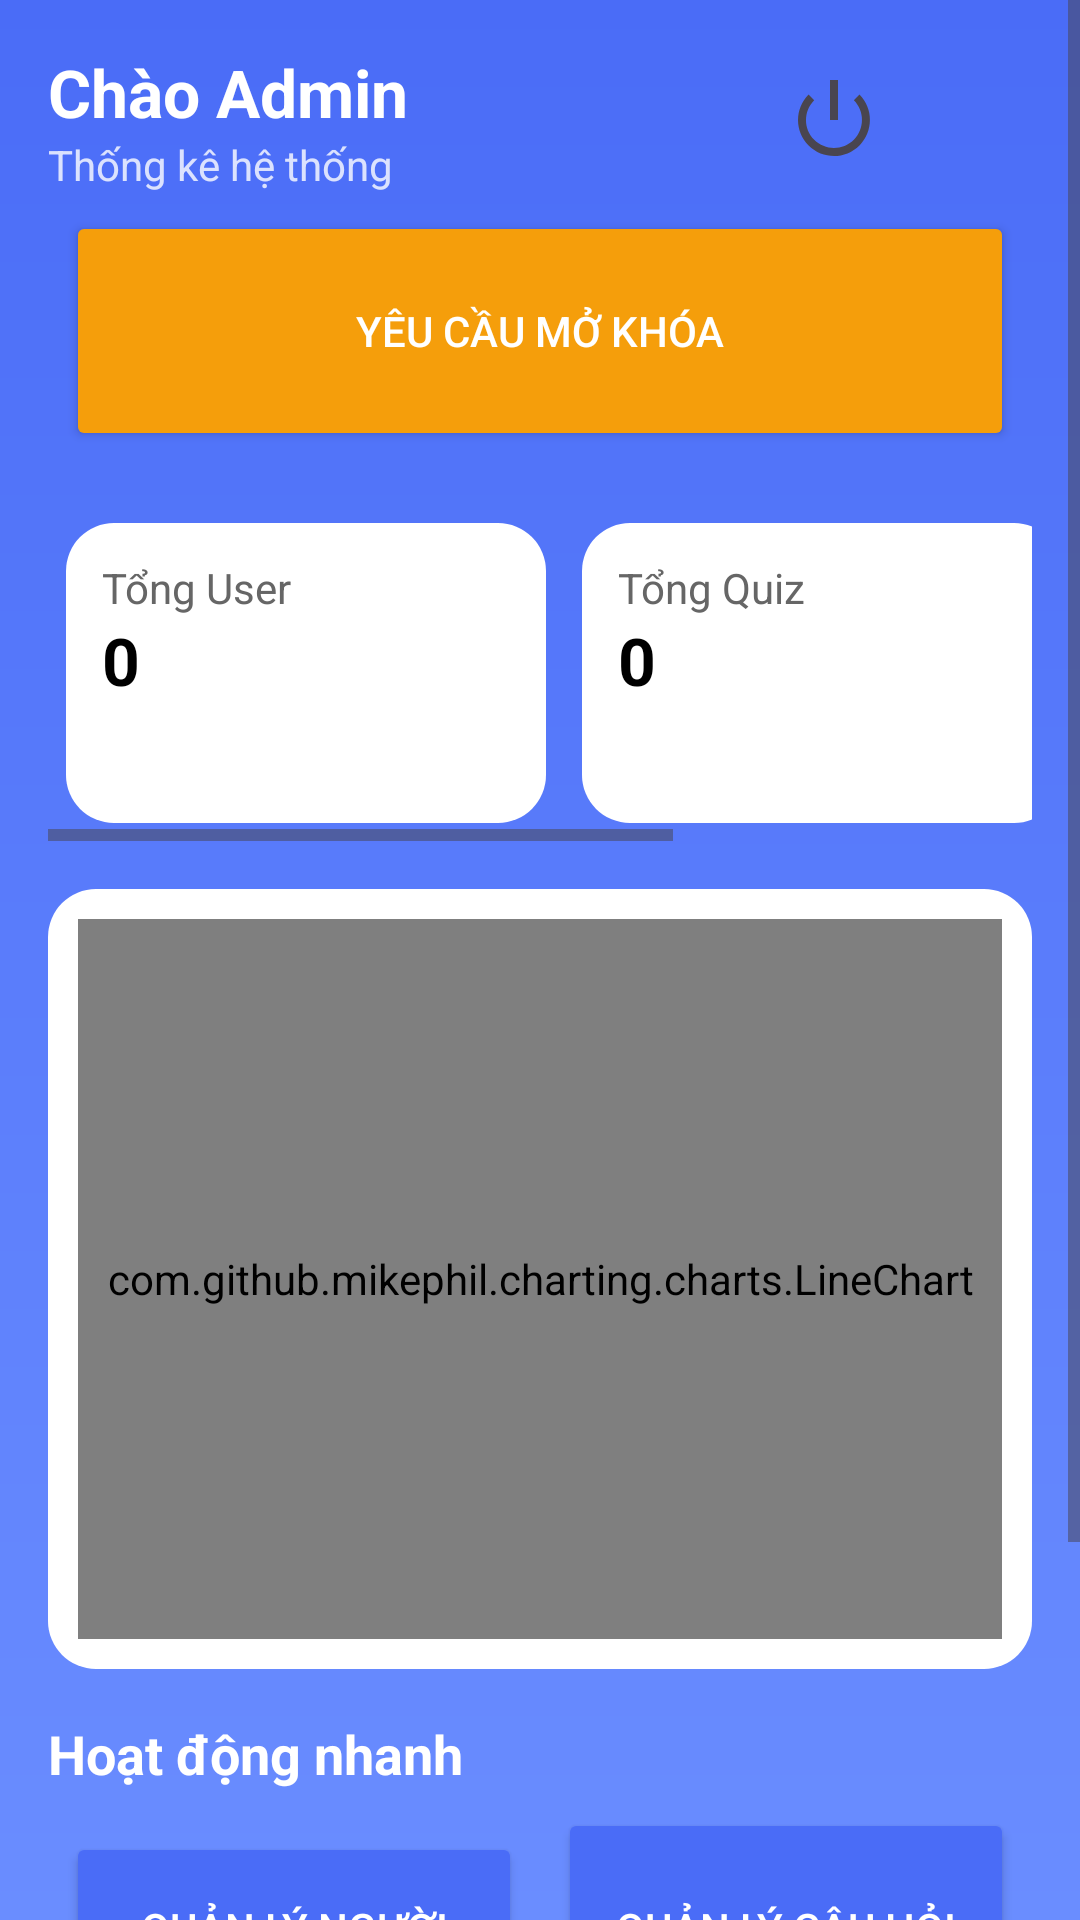

Reconstruct the res/layout file that produces this screen, plus the resources it refers to.
<!-- AndroidManifest.xml: application theme Theme.QuizzAI -->
<!-- res/layout/activity_admin_dashboard.xml -->
<?xml version="1.0" encoding="utf-8"?>
<ScrollView xmlns:android="http://schemas.android.com/apk/res/android"
    android:background="@drawable/bg_dashboard"
    android:layout_width="match_parent"
    android:layout_height="match_parent">

    <LinearLayout
        android:orientation="vertical"
        android:padding="16dp"
        android:layout_width="match_parent"
        android:layout_height="wrap_content">

        
        <LinearLayout
            android:orientation="horizontal"
            android:gravity="center_vertical"
            android:layout_width="match_parent"
            android:layout_height="wrap_content">

            <LinearLayout
                android:layout_weight="1"
                android:orientation="vertical"
                android:layout_width="0dp"
                android:layout_height="wrap_content">

                <TextView
                    android:text="Chào Admin"
                    android:textSize="22sp"
                    android:textStyle="bold"
                    android:textColor="#FFFFFF"
                    android:layout_width="wrap_content"
                    android:layout_height="wrap_content"/>

                <TextView
                    android:text="Thống kê hệ thống"
                    android:textColor="#CCFFFFFF"
                    android:layout_width="wrap_content"
                    android:layout_height="wrap_content"/>
            </LinearLayout>

            
            <ImageView
                android:id="@+id/btnLogout"
                android:src="@android:drawable/ic_lock_power_off"
                android:layout_width="32dp"
                android:layout_height="32dp"
                android:layout_marginEnd="10dp"
                android:contentDescription="Đăng xuất" />

            <ImageView
                android:src="@android:drawable/sym_def_app_icon"
                android:layout_width="40dp"
                android:layout_height="40dp"/>
        </LinearLayout>

        
        <FrameLayout
            android:layout_width="match_parent"
            android:layout_height="80dp"
            android:layout_margin="6dp">

            <Button
                android:id="@+id/btnRequest"
                android:text="Yêu cầu mở khóa"
                android:backgroundTint="#F59E0B"
                android:textColor="#FFFFFF"
                android:layout_width="match_parent"
                android:layout_height="match_parent"/>

            
            <TextView
                android:id="@+id/txtBadge"
                android:layout_width="22dp"
                android:layout_height="22dp"
                android:layout_gravity="end|top"
                android:layout_margin="6dp"
                android:background="@drawable/bg_badge"
                android:textColor="#FFF"
                android:textSize="11sp"
                android:gravity="center"
                android:visibility="gone"/>
        </FrameLayout>

        
        <HorizontalScrollView
            android:layout_marginTop="12dp"
            android:layout_width="match_parent"
            android:layout_height="wrap_content">

            <LinearLayout
                android:orientation="horizontal"
                android:layout_width="wrap_content"
                android:layout_height="wrap_content">

                
                <LinearLayout
                    android:background="@drawable/bg_card"
                    android:padding="12dp"
                    android:layout_margin="6dp"
                    android:layout_width="160dp"
                    android:layout_height="100dp">

                    <LinearLayout
                        android:orientation="vertical"
                        android:layout_width="wrap_content"
                        android:layout_height="wrap_content">

                        <TextView
                            android:text="Tổng User"
                            android:textColor="#666"
                            android:layout_width="wrap_content"
                            android:layout_height="wrap_content"/>

                        <TextView
                            android:id="@+id/txtTotalUser"
                            android:text="0"
                            android:textSize="22sp"
                            android:textStyle="bold"
                            android:textColor="#000"
                            android:layout_width="wrap_content"
                            android:layout_height="wrap_content"/>
                    </LinearLayout>
                </LinearLayout>

                
                <LinearLayout
                    android:background="@drawable/bg_card"
                    android:padding="12dp"
                    android:layout_margin="6dp"
                    android:layout_width="160dp"
                    android:layout_height="100dp">

                    <LinearLayout
                        android:orientation="vertical"
                        android:layout_width="wrap_content"
                        android:layout_height="wrap_content">

                        <TextView
                            android:text="Tổng Quiz"
                            android:textColor="#666"
                            android:layout_width="wrap_content"
                            android:layout_height="wrap_content"/>

                        <TextView
                            android:id="@+id/txtTotalQuiz"
                            android:text="0"
                            android:textSize="22sp"
                            android:textStyle="bold"
                            android:textColor="#000"
                            android:layout_width="wrap_content"
                            android:layout_height="wrap_content"/>
                    </LinearLayout>
                </LinearLayout>

                
                <LinearLayout
                    android:background="@drawable/bg_card"
                    android:padding="12dp"
                    android:layout_margin="6dp"
                    android:layout_width="160dp"
                    android:layout_height="100dp">

                    <LinearLayout
                        android:orientation="vertical"
                        android:layout_width="wrap_content"
                        android:layout_height="wrap_content">

                        <TextView
                            android:text="Ngân hàng câu hỏi"
                            android:textColor="#666"
                            android:layout_width="wrap_content"
                            android:layout_height="wrap_content"/>

                        <TextView
                            android:id="@+id/txtTotalQuestion"
                            android:text="0"
                            android:textSize="22sp"
                            android:textStyle="bold"
                            android:textColor="#000"
                            android:layout_width="wrap_content"
                            android:layout_height="wrap_content"/>
                    </LinearLayout>
                </LinearLayout>

            </LinearLayout>
        </HorizontalScrollView>

        
        <LinearLayout
            android:background="@drawable/bg_card"
            android:layout_marginTop="16dp"
            android:padding="10dp"
            android:layout_width="match_parent"
            android:layout_height="260dp">

            <com.github.mikephil.charting.charts.LineChart
                android:id="@+id/chart"
                android:layout_width="match_parent"
                android:layout_height="match_parent"/>
        </LinearLayout>

        
        <TextView
            android:text="Hoạt động nhanh"
            android:textColor="#FFFFFF"
            android:textSize="18sp"
            android:textStyle="bold"
            android:layout_marginTop="16dp"
            android:layout_width="wrap_content"
            android:layout_height="wrap_content"/>

        <LinearLayout
            android:orientation="vertical"
            android:layout_width="match_parent"
            android:layout_height="wrap_content">

            <LinearLayout
                android:orientation="horizontal"
                android:layout_width="match_parent"
                android:layout_height="wrap_content">

                <Button
                    android:id="@+id/btnUser"
                    android:text="Quản lý người dùng"
                    android:layout_weight="1"
                    android:layout_margin="6dp"
                    android:backgroundTint="#4A6CF7"
                    android:textColor="#FFFFFF"
                    android:layout_width="0dp"
                    android:layout_height="80dp"/>

                <Button
                    android:id="@+id/btnQuestion"
                    android:text="Quản lý câu hỏi"
                    android:layout_weight="1"
                    android:layout_margin="6dp"
                    android:backgroundTint="#4A6CF7"
                    android:textColor="#FFFFFF"
                    android:layout_width="0dp"
                    android:layout_height="80dp"/>
            </LinearLayout>

            <LinearLayout
                android:orientation="horizontal"
                android:layout_width="match_parent"
                android:layout_height="wrap_content">

                <Button
                    android:id="@+id/btnResult"
                    android:text="Quản lý kết quả"
                    android:layout_weight="1"
                    android:layout_margin="6dp"
                    android:backgroundTint="#4A6CF7"
                    android:textColor="#FFFFFF"
                    android:layout_width="0dp"
                    android:layout_height="80dp"/>

                <Button
                    android:id="@+id/btnSystem"
                    android:text="Hệ thống"
                    android:layout_weight="1"
                    android:layout_margin="6dp"
                    android:backgroundTint="#4A6CF7"
                    android:textColor="#FFFFFF"
                    android:layout_width="0dp"
                    android:layout_height="80dp"/>
            </LinearLayout>

        </LinearLayout>

    </LinearLayout>
</ScrollView>
<!-- resources referenced by this layout -->
<resources>
  <!-- drawable bg_card (drawable) -->
  <shape xmlns:android="http://schemas.android.com/apk/res/android">
      <solid android:color="@color/card"/>
      <corners android:radius="16dp"/>
  </shape>
  <!-- drawable bg_dashboard (drawable) -->
  <?xml version="1.0" encoding="utf-8"?>
  <shape xmlns:android="http://schemas.android.com/apk/res/android">
  
      <gradient
          android:startColor="#4A6CF7"
          android:endColor="#6A8DFF"
          android:angle="270"/>
  
      <corners android:radius="0dp"/>
  
  </shape>
  <style name="Theme.QuizzAI" parent="Base.Theme.QuizzAI" />
  <color name="card">#FFFFFF</color>
  <style name="Base.Theme.QuizzAI" parent="Theme.Material3.DayNight.NoActionBar">
          
          <item name="colorPrimary">#2196F3</item> 
          
      </style>
</resources>
